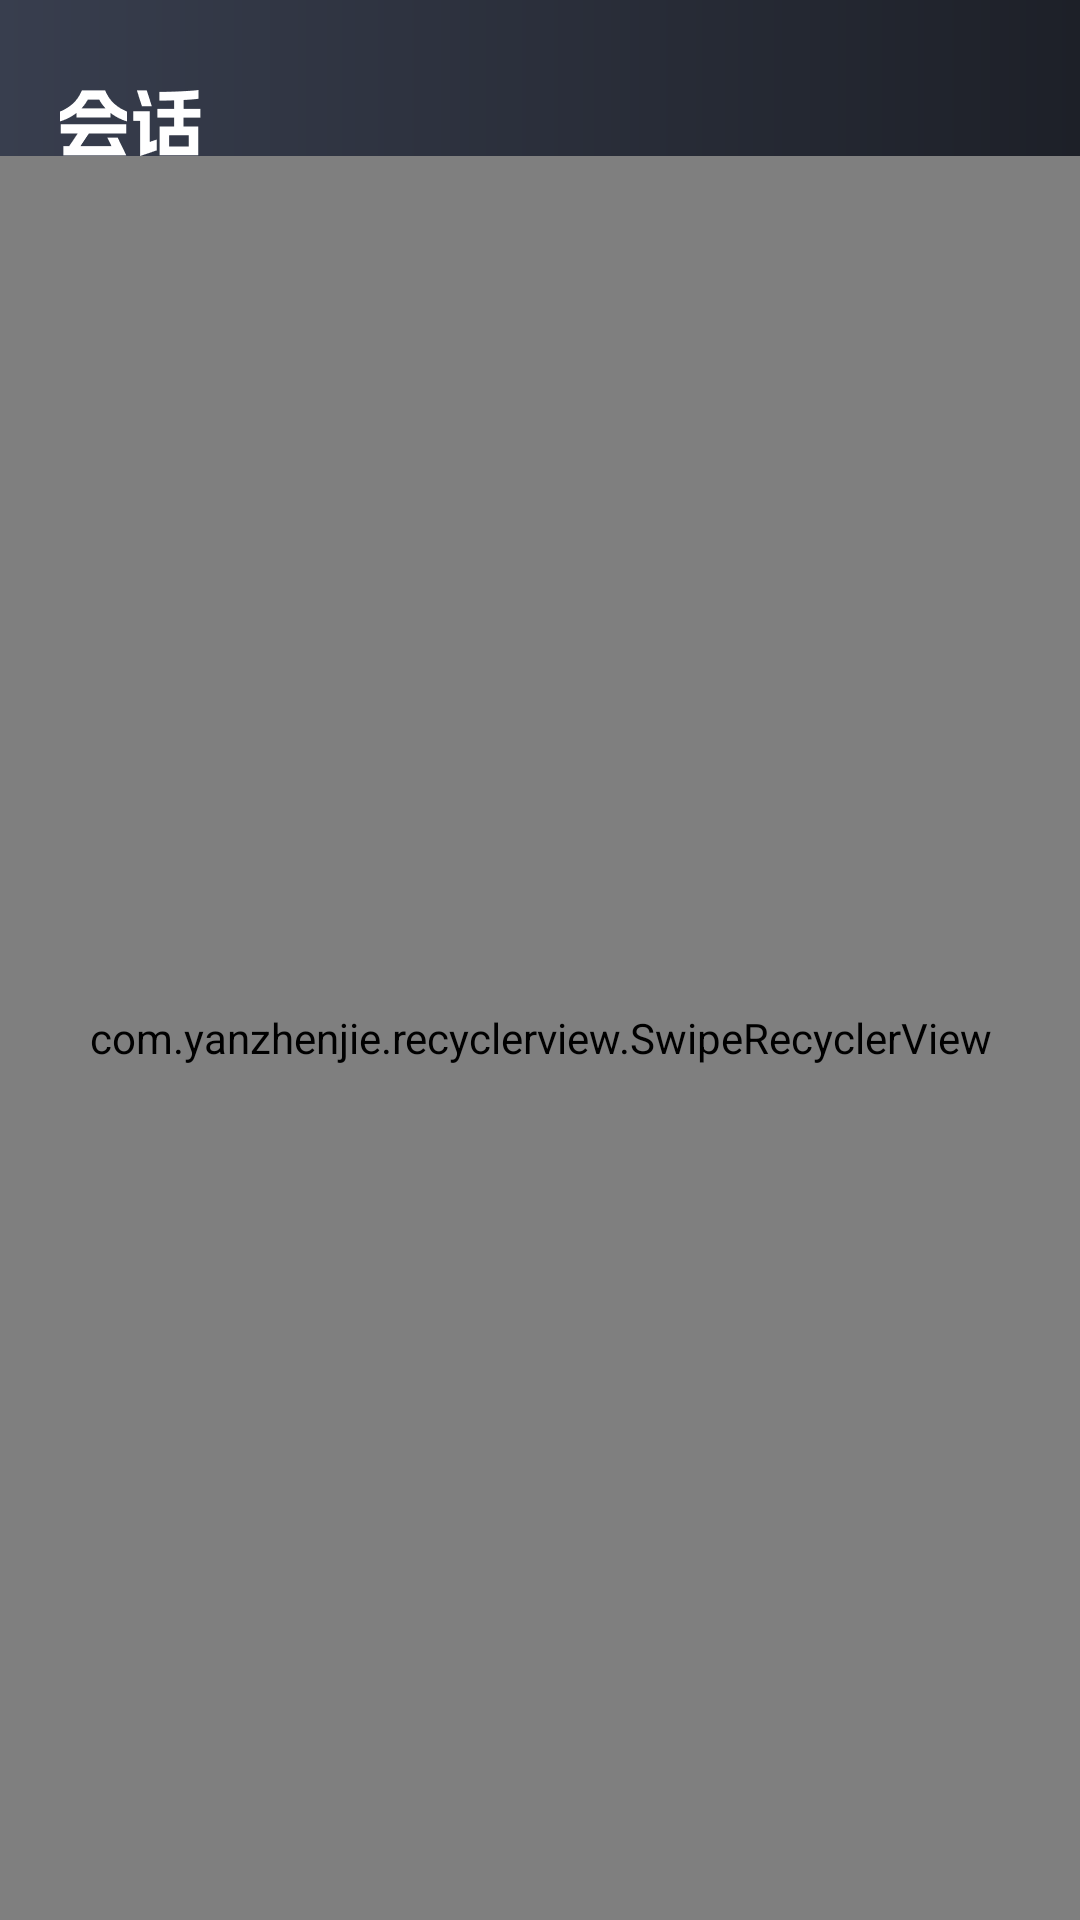

The Android layout XML behind this screen, and the referenced resources:
<!-- AndroidManifest.xml: application theme Theme.ChanttyAi -->
<!-- res/layout/fragment_conversation.xml -->
<?xml version="1.0" encoding="utf-8"?>
<LinearLayout xmlns:android="http://schemas.android.com/apk/res/android"
    android:layout_width="match_parent"
    android:layout_height="match_parent"
    android:background="@drawable/sp_background"
    android:gravity="center_horizontal"
    android:orientation="vertical"
    android:paddingTop="10dp">

    <ImageView
        android:layout_width="48dp"
        android:layout_height="22dp"
        android:layout_gravity="start"
        android:layout_marginStart="20dp"
        android:layout_marginTop="20dp"
        android:src="@drawable/conversation" />

    <FrameLayout
        android:layout_width="match_parent"
        android:layout_height="0dp"
        android:layout_weight="1">

        <com.yanzhenjie.recyclerview.SwipeRecyclerView
            android:id="@+id/rv"
            android:layout_width="match_parent"
            android:layout_height="match_parent"/>

        <ImageView
            android:id="@+id/iv_none"
            android:layout_width="140dp"
            android:layout_height="140dp"
            android:layout_gravity="center"
            android:src="@mipmap/none"
            android:visibility="gone" />
    </FrameLayout>


</LinearLayout>
<!-- resources referenced by this layout -->
<resources>
  <!-- drawable conversation: png bitmap (drawable-xhdpi, 1166 bytes) -->
  <!-- drawable sp_background (drawable) -->
  <?xml version="1.0" encoding="utf-8"?>
  <shape xmlns:android="http://schemas.android.com/apk/res/android">
      <gradient
          android:startColor="#1D2028"
          android:endColor="#383E4E"
          android:angle="180" />
  </shape>
  <!-- mipmap none: png bitmap (mipmap-xhdpi, 20261 bytes) -->
  <style name="Theme.ChanttyAi" parent="Theme.AppCompat.Light.NoActionBar" />
</resources>
